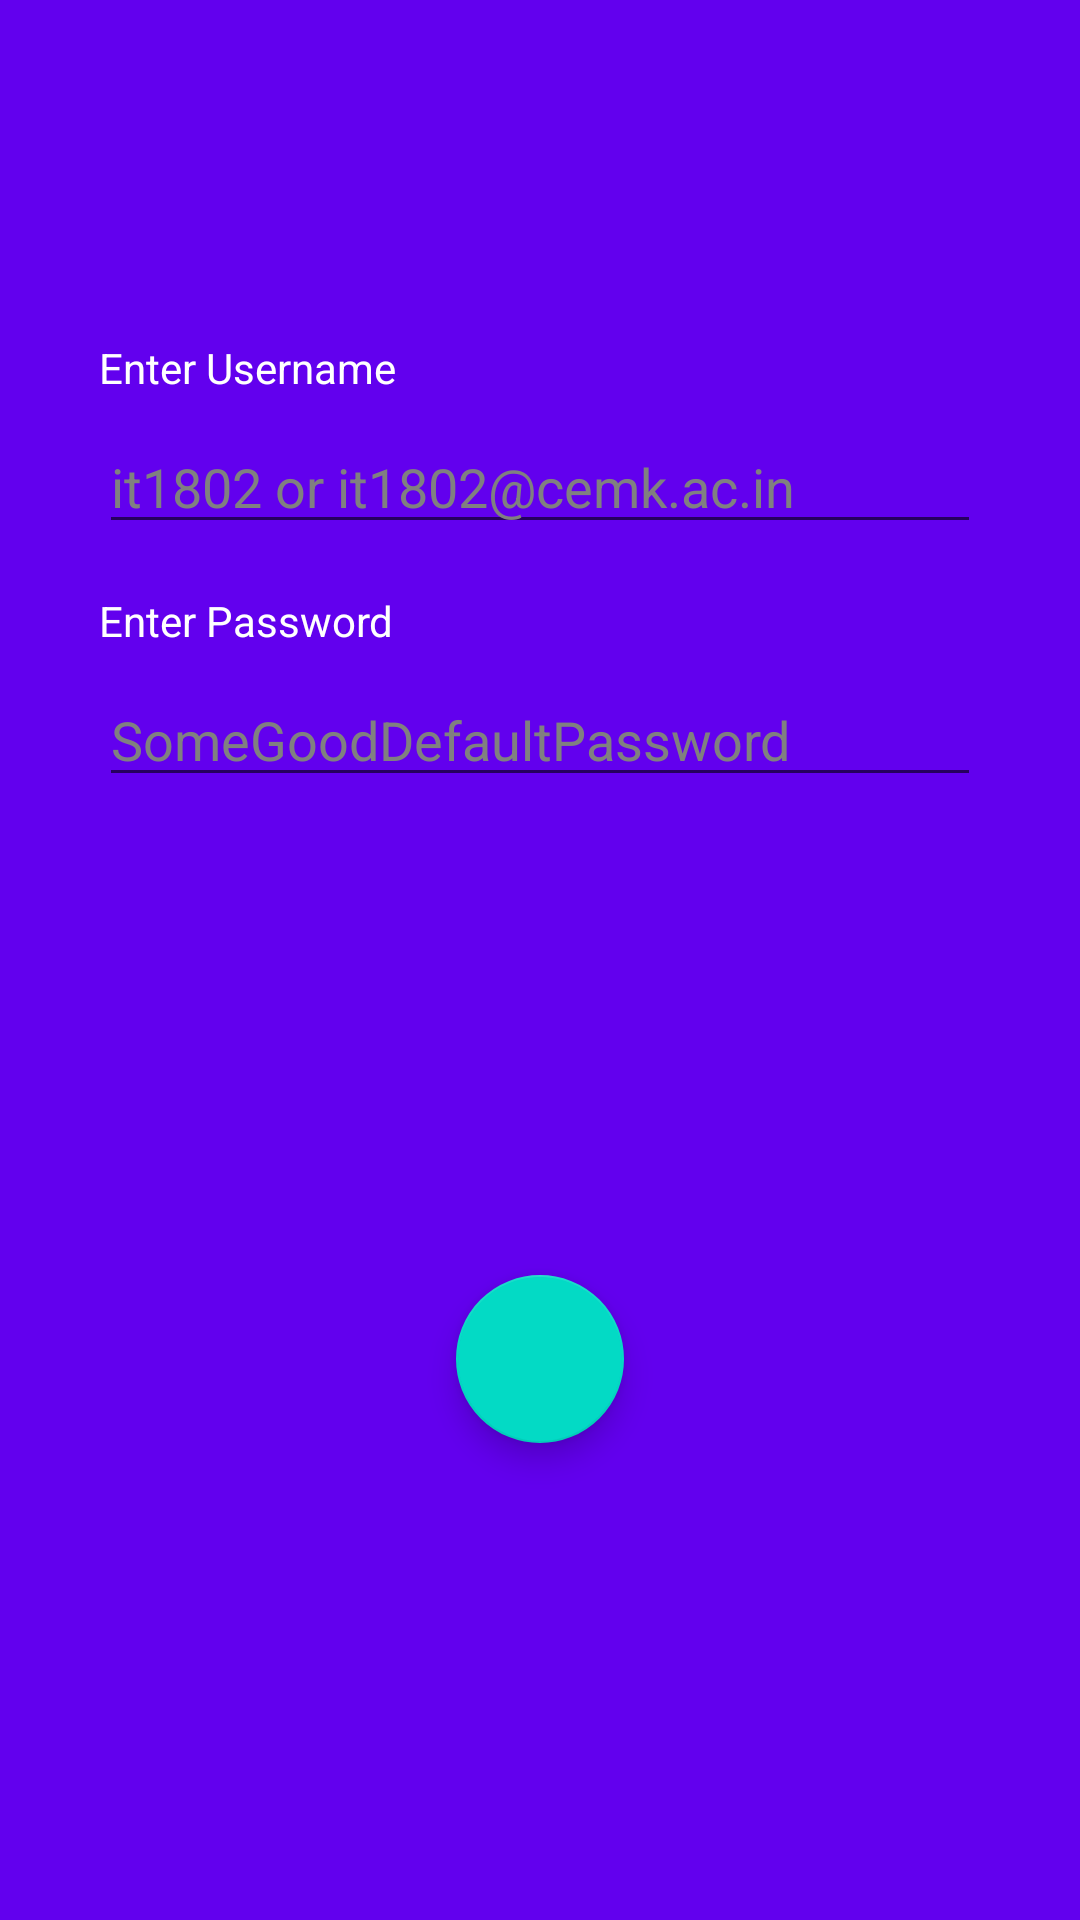

Reconstruct the res/layout file that produces this screen, plus the resources it refers to.
<!-- AndroidManifest.xml: application theme AppTheme -->
<!-- res/layout/activity_login.xml -->
<?xml version="1.0" encoding="utf-8"?>
<androidx.constraintlayout.widget.ConstraintLayout xmlns:android="http://schemas.android.com/apk/res/android"
    xmlns:app="http://schemas.android.com/apk/res-auto"
    xmlns:tools="http://schemas.android.com/tools"
    android:layout_width="match_parent"
    android:layout_height="match_parent"
    android:background="@color/colorPrimary"
    tools:context=".ui_access.LoginActivity">


    <LinearLayout
        android:id="@+id/linearLayout"
        android:layout_width="match_parent"
        android:layout_height="wrap_content"
        android:layout_marginStart="8dp"
        android:layout_marginLeft="8dp"
        android:layout_marginEnd="8dp"
        android:layout_marginRight="8dp"
        android:orientation="vertical"
        android:paddingStart="25dp"
        android:paddingEnd="25dp"
        app:layout_constraintBottom_toBottomOf="parent"
        app:layout_constraintEnd_toEndOf="parent"
        app:layout_constraintHorizontal_bias="0.0"
        app:layout_constraintStart_toStartOf="parent"
        app:layout_constraintTop_toTopOf="parent"
        app:layout_constraintVertical_bias="0.219">

        <TextView
            android:layout_width="wrap_content"
            android:layout_height="wrap_content"
            android:layout_marginTop="8dp"
            android:layout_marginBottom="8dp"
            android:text="@string/enter_username"
            android:textColor="@android:color/white" />

        <androidx.appcompat.widget.AppCompatEditText
            android:id="@+id/username_ent"
            android:layout_width="match_parent"
            android:layout_height="wrap_content"
            android:layout_marginBottom="8dp"
            android:hint="@string/it1802"
            android:textColorHint="#808080"
            android:inputType="textNoSuggestions"
            android:textColor="@android:color/white" />

        <TextView
            android:layout_width="wrap_content"
            android:layout_height="wrap_content"
            android:layout_marginTop="8dp"
            android:layout_marginBottom="8dp"
            android:text="@string/enter_password"
            android:textColor="@android:color/white" />

        <androidx.constraintlayout.widget.ConstraintLayout
            android:layout_width="match_parent"
            android:layout_height="wrap_content">

            <androidx.appcompat.widget.AppCompatEditText
                android:id="@+id/pass_ent"
                android:layout_width="match_parent"
                android:layout_height="wrap_content"
                android:layout_marginTop="8dp"
                android:layout_marginBottom="8dp"
                android:hint="@string/hint"
                android:inputType="textNoSuggestions|textPassword"
                android:textColor="@android:color/white"
                android:textColorHint="#808080"
                app:layout_constraintBaseline_toBaselineOf="@+id/view_pass_Login"
                app:layout_constraintBottom_toBottomOf="parent"
                app:layout_constraintEnd_toStartOf="@+id/view_pass_Login"
                app:layout_constraintHorizontal_bias="0.0"
                app:layout_constraintStart_toStartOf="parent"
                app:layout_constraintTop_toTopOf="parent"
                app:layout_constraintVertical_bias="0.0" />

            <ImageView
                android:tint="#ffffff"
                android:id="@+id/view_pass_Login"
                android:layout_width="wrap_content"
                android:layout_height="wrap_content"
                android:layout_marginStart="8dp"
                android:layout_marginTop="8dp"
                android:layout_marginEnd="16dp"
                android:layout_marginBottom="8dp"
                android:background="@null"
                app:layout_constraintBottom_toBottomOf="parent"
                app:layout_constraintEnd_toEndOf="parent"
                app:layout_constraintHorizontal_bias="1.0"
                app:layout_constraintStart_toStartOf="parent"
                app:layout_constraintTop_toTopOf="parent"
                app:layout_constraintVertical_bias="0.4"
                app:srcCompat="@drawable/ic_view_pass"
                android:contentDescription="@string/view_password" />

        </androidx.constraintlayout.widget.ConstraintLayout>

        <TextView
            android:id="@+id/visiblePassLogin"
            android:background="#aaafffff"
            android:textColor="#000000"
            android:padding="5dp"
            android:visibility="gone"
            android:layout_marginTop="10dp"
            android:gravity="center_vertical"
            android:layout_width="match_parent"
            android:layout_height="40dp" />

    </LinearLayout>

    <com.google.android.material.floatingactionbutton.FloatingActionButton
        android:id="@+id/login_btn"
        android:layout_width="wrap_content"
        android:layout_height="wrap_content"
        android:layout_marginStart="8dp"
        android:layout_marginLeft="8dp"
        android:layout_marginTop="8dp"
        android:layout_marginEnd="8dp"
        android:layout_marginRight="8dp"
        android:layout_marginBottom="8dp"
        android:background="@drawable/login_check_back"
        android:contentDescription="@string/login_button"
        app:layout_constraintBottom_toBottomOf="parent"
        app:layout_constraintEnd_toEndOf="parent"
        app:layout_constraintStart_toStartOf="parent"
        app:layout_constraintTop_toBottomOf="@+id/linearLayout"
        app:srcCompat="@drawable/ic_go" />

    <ProgressBar
        android:id="@+id/progress_login"
        android:layout_width="wrap_content"
        android:layout_height="wrap_content"
        android:layout_marginStart="8dp"
        android:layout_marginLeft="8dp"
        android:layout_marginTop="8dp"
        android:layout_marginEnd="8dp"
        android:layout_marginRight="8dp"
        android:layout_marginBottom="8dp"
        android:visibility="invisible"
        app:layout_constraintBottom_toBottomOf="parent"
        app:layout_constraintEnd_toEndOf="parent"
        app:layout_constraintStart_toStartOf="parent"
        app:layout_constraintTop_toBottomOf="@+id/linearLayout" />


</androidx.constraintlayout.widget.ConstraintLayout>
<!-- resources referenced by this layout -->
<resources>
  <string name="enter_password">Enter Password</string>
  <string name="enter_username">Enter Username</string>
  <string name="hint">SomeGoodDefaultPassword</string>
  <string name="it1802">it1802 or it1802@cemk.ac.in</string>
  <string name="login_button">login button</string>
  <string name="view_password">view password</string>
  <style name="AppTheme" parent="Theme.AppCompat.Light.DarkActionBar">
          <item name="colorPrimary">@color/colorPrimary</item>
          <item name="colorPrimaryDark">@color/colorPrimaryDark</item>
          <item name="colorAccent">@color/colorAccent</item>
      </style>
  <!-- not gathered from this repository: default colours our renderer supplied (Android Studio template values) -->
  <color name="colorPrimary">#FF6200EE</color>
  <color name="colorPrimaryDark">#FF3700B3</color>
  <color name="colorAccent">#FF03DAC5</color>
</resources>
